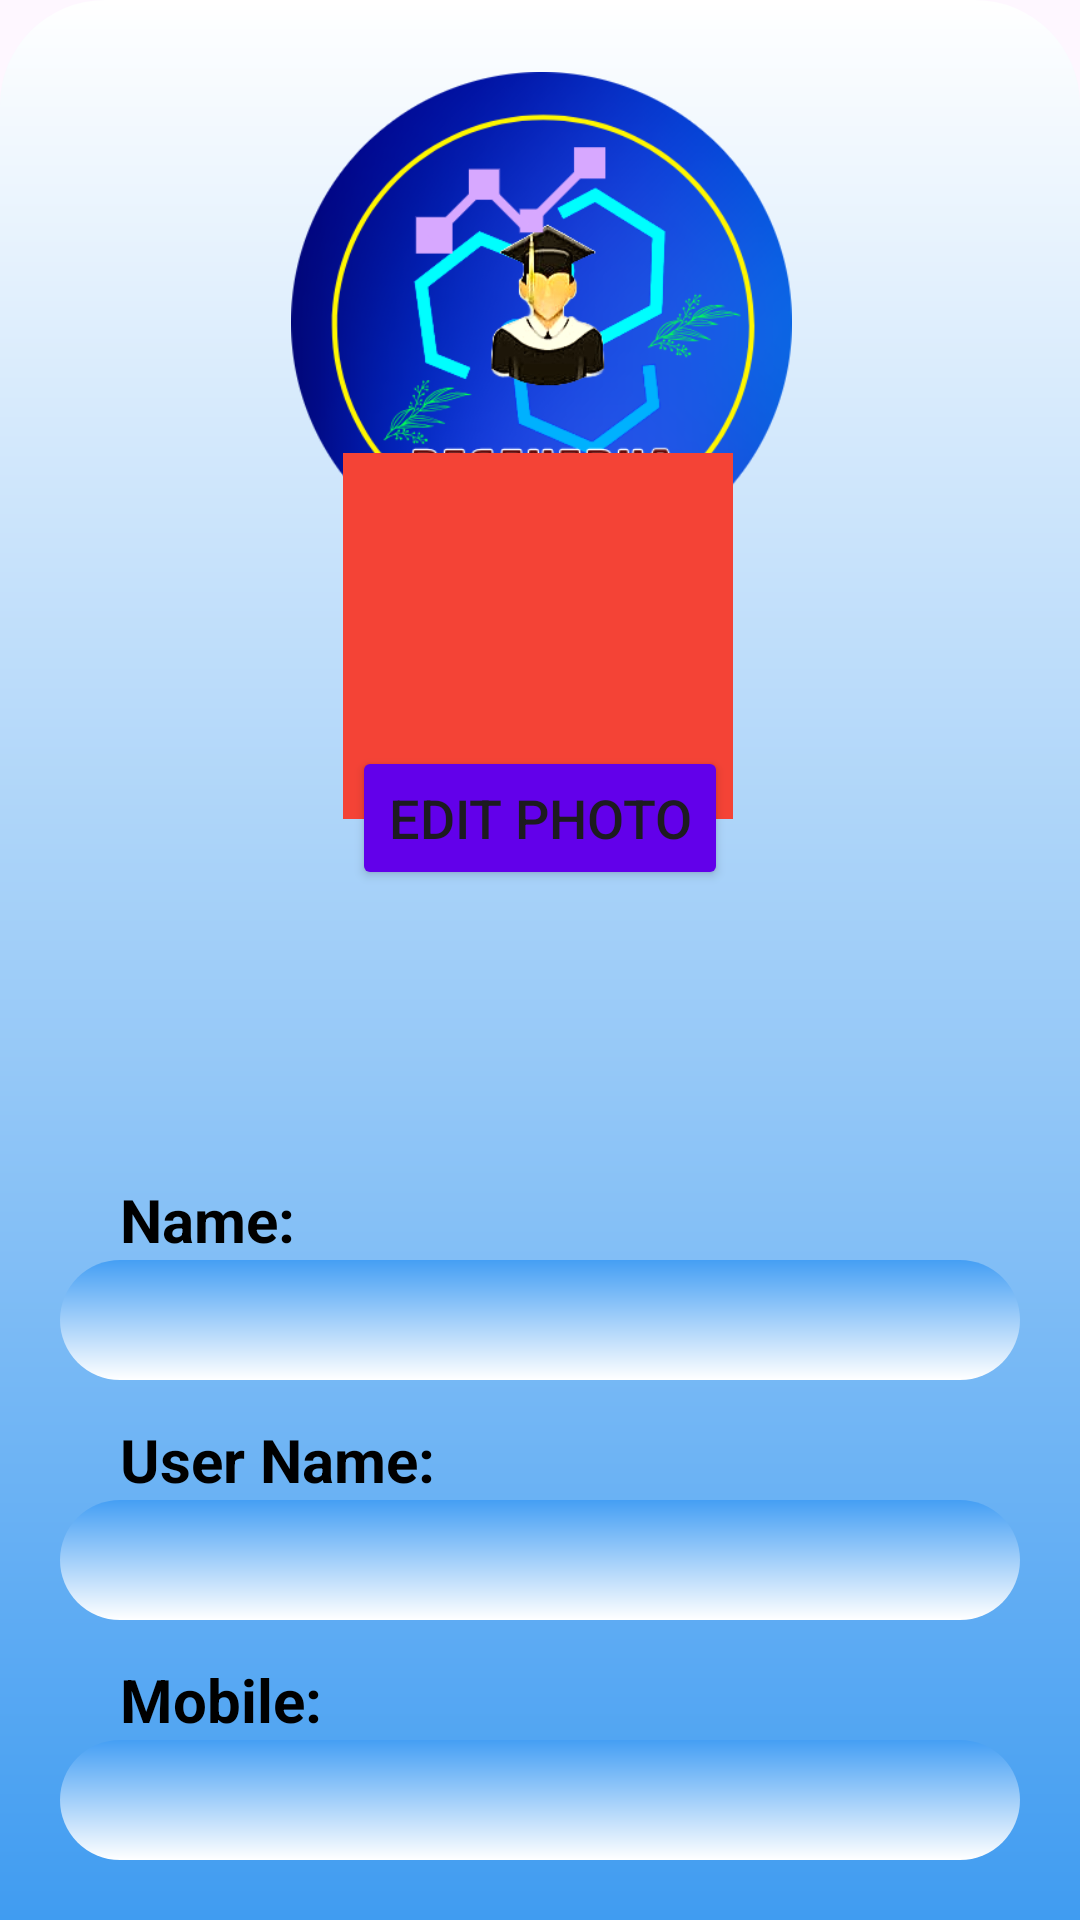

Android layout source for this screen:
<!-- AndroidManifest.xml: application theme Theme.Digividya -->
<!-- res/layout/profile.xml -->
<?xml version="1.0" encoding="utf-8"?>
<LinearLayout xmlns:android="http://schemas.android.com/apk/res/android"
    xmlns:app="http://schemas.android.com/apk/res-auto"
    xmlns:tools="http://schemas.android.com/tools"
    android:layout_width="match_parent"
    android:layout_height="match_parent"
    android:background="@drawable/cr351"
    android:orientation="vertical"
    android:padding="20dp">

    <androidx.constraintlayout.widget.ConstraintLayout
        android:layout_width="match_parent"
        android:layout_height="match_parent">

        <TextView
            android:id="@+id/textView5"
            android:layout_width="wrap_content"
            android:layout_height="wrap_content"
            android:layout_marginBottom="0dp"
            android:paddingLeft="20dp"
            android:text="Name: "
            android:textColor="#000000"
            android:textSize="20sp"
            android:textStyle="bold"
            app:layout_constraintBottom_toTopOf="@+id/nameTextView"
            app:layout_constraintEnd_toEndOf="parent"
            app:layout_constraintHorizontal_bias="0.0"
            app:layout_constraintStart_toStartOf="parent" />

        <TextView
            android:id="@+id/textView4"
            android:layout_width="wrap_content"
            android:layout_height="wrap_content"
            android:layout_marginBottom="0dp"
            android:paddingLeft="20dp"
            android:text="User Name: "
            android:textColor="#000000"
            android:textSize="20sp"
            android:textStyle="bold"
            app:layout_constraintBottom_toTopOf="@+id/usernameTextView"
            app:layout_constraintEnd_toEndOf="parent"
            app:layout_constraintHorizontal_bias="0.0"
            app:layout_constraintStart_toStartOf="parent" />

        <TextView
            android:id="@+id/textView3"
            android:layout_width="wrap_content"
            android:layout_height="wrap_content"
            android:layout_marginBottom="0dp"
            android:paddingLeft="20dp"
            android:text="Mobile: "
            android:textColor="#000000"
            android:textSize="20sp"
            android:textStyle="bold"
            app:layout_constraintBottom_toTopOf="@+id/mobileTextView"
            app:layout_constraintEnd_toEndOf="parent"
            app:layout_constraintHorizontal_bias="0.0"
            app:layout_constraintStart_toStartOf="parent" />

        <EditText
            android:id="@+id/nameTextView"
            android:layout_width="match_parent"
            android:layout_height="40dp"
            android:layout_marginTop="400dp"
            android:background="@drawable/cr35"
            android:inputType="textPersonName"
            android:paddingLeft="20dp"
            android:text=""
            android:textColor="#040303"
            android:textSize="20sp"
            app:layout_constraintEnd_toEndOf="parent"
            app:layout_constraintHorizontal_bias="0.0"
            app:layout_constraintStart_toStartOf="parent"
            app:layout_constraintTop_toTopOf="parent" />

        <EditText
            android:id="@+id/usernameTextView"
            android:layout_width="match_parent"
            android:layout_height="40dp"
            android:layout_marginTop="40dp"
            android:background="@drawable/cr35"
            android:inputType="textPersonName"
            android:paddingLeft="20dp"
            android:text=""
            android:textColor="#000000"
            android:textSize="20sp"
            app:layout_constraintEnd_toEndOf="parent"
            app:layout_constraintHorizontal_bias="0.0"
            app:layout_constraintStart_toStartOf="parent"
            app:layout_constraintTop_toBottomOf="@+id/nameTextView" />

        <EditText
            android:id="@+id/mobileTextView"
            android:layout_width="match_parent"
            android:layout_height="40dp"
            android:layout_marginTop="40dp"
            android:background="@drawable/cr35"
            android:inputType="phone"
            android:paddingLeft="20dp"
            android:text=""
            android:textColor="#000000"
            android:textSize="20sp"
            app:layout_constraintEnd_toEndOf="parent"
            app:layout_constraintHorizontal_bias="0.0"
            app:layout_constraintStart_toStartOf="parent"
            app:layout_constraintTop_toBottomOf="@+id/usernameTextView" />

        <EditText
            android:id="@+id/emailTextView"
            android:layout_width="match_parent"
            android:layout_height="40dp"
            android:layout_marginTop="40dp"
            android:background="@drawable/cr35"
            android:inputType="textEmailAddress"
            android:paddingLeft="20dp"
            android:text=" "
            android:textColor="#000000"
            android:textSize="20sp"
            app:layout_constraintEnd_toEndOf="parent"
            app:layout_constraintHorizontal_bias="1.0"
            app:layout_constraintStart_toStartOf="parent"
            app:layout_constraintTop_toBottomOf="@+id/mobileTextView" />

        <Button
            android:id="@+id/editButton"
            android:layout_width="wrap_content"
            android:layout_height="wrap_content"
            android:layout_marginTop="12dp"
            android:text="Edit"
            android:backgroundTint="@color/primaryColor"
            android:textSize="18sp"
            app:layout_constraintEnd_toEndOf="parent"
            app:layout_constraintStart_toStartOf="parent"
            app:layout_constraintTop_toBottomOf="@+id/emailTextView" />

        <ImageView
            android:id="@+id/imageView7"
            android:layout_width="359dp"
            android:layout_height="167dp"
            android:layout_marginTop="4dp"
            app:layout_constraintEnd_toEndOf="parent"
            app:layout_constraintStart_toStartOf="parent"
            app:layout_constraintTop_toTopOf="parent"
            app:srcCompat="@drawable/iconn" />

        <ImageView
            android:id="@+id/profileImageView"
            android:layout_width="130dp"
            android:layout_height="122dp"
            android:background="@color/red"
            android:scaleType="centerCrop"

            app:layout_constraintBottom_toBottomOf="parent"
            app:layout_constraintEnd_toEndOf="parent"
            app:layout_constraintHorizontal_bias="0.497"
            app:layout_constraintStart_toStartOf="parent"
            app:layout_constraintTop_toTopOf="parent"
            app:layout_constraintVertical_bias="0.274" />

        <Button
            android:id="@+id/changePhotoButton"
            android:layout_width="wrap_content"
            android:layout_height="wrap_content"
            android:backgroundTint="@color/primaryColor"
            android:text="Edit Photo"
            android:textSize="18sp"
            app:layout_constraintBottom_toBottomOf="parent"
            app:layout_constraintEnd_toEndOf="parent"
            app:layout_constraintStart_toStartOf="parent"
            app:layout_constraintTop_toTopOf="parent"
            app:layout_constraintVertical_bias="0.414" />

        <TextView
            android:layout_width="wrap_content"
            android:layout_height="wrap_content"
            android:paddingLeft="20dp"
            android:text="Email: "
            android:textColor="#000000"
            android:textSize="20sp"
            android:textStyle="bold"
            app:layout_constraintBottom_toTopOf="@+id/emailTextView"
            app:layout_constraintEnd_toEndOf="parent"
            app:layout_constraintHorizontal_bias="0.0"
            app:layout_constraintStart_toStartOf="parent" />
    </androidx.constraintlayout.widget.ConstraintLayout>

</LinearLayout>
<!-- resources referenced by this layout -->
<resources>
  <color name="primaryColor">#6200EA</color>
  <color name="red">#F44336</color>
  <!-- drawable cr35 (drawable) -->
  <?xml version="1.0" encoding="UTF-8"?>
  <shape
      xmlns:android="http://schemas.android.com/apk/res/android">
      <gradient
          android:startColor="#459FF4"
          android:endColor="#FFFFFF"
          android:angle="270"
          />
      <corners
          android:radius="35dp"
          />
  </shape>
  <!-- drawable cr351 (drawable) -->
  <?xml version="1.0" encoding="UTF-8"?>
  <shape
      xmlns:android="http://schemas.android.com/apk/res/android">
      <gradient
          android:startColor="#FFFFFF"
  
          android:endColor="#409CF1"
          android:angle="270"
          />
      <corners
          android:topLeftRadius="35dp"
          android:topRightRadius="35dp"
          />
  </shape>
  <!-- drawable iconn: png bitmap (drawable, 113205 bytes) -->
  <style name="Theme.Digividya" parent="Base.Theme.Digividya" />
  <style name="Base.Theme.Digividya" parent="Theme.Material3.DayNight.NoActionBar">
          
          
      </style>
</resources>
